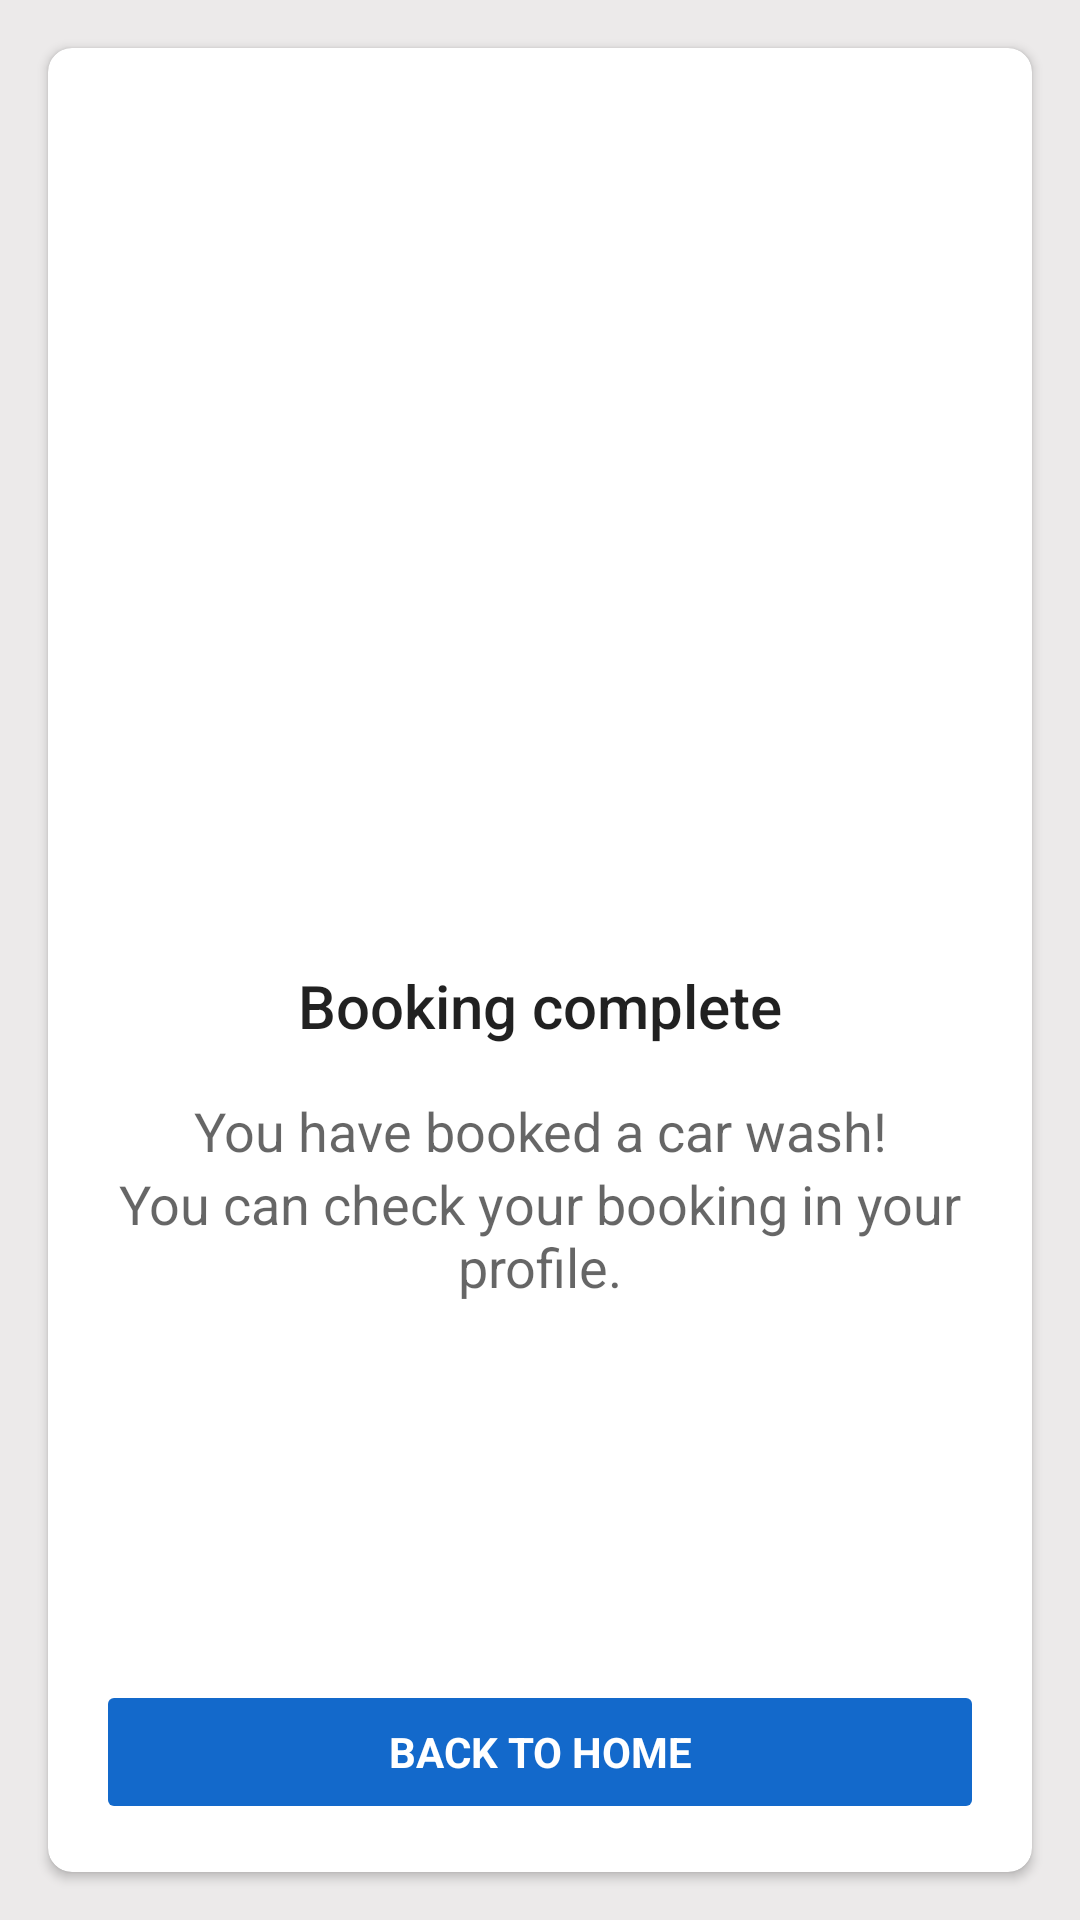

Produce the Android XML layout that renders to this screen, including the resource entries it uses.
<!-- AndroidManifest.xml: application theme Theme.OnDeamandService -->
<!-- res/layout/activity_booking_confirmation.xml -->
<?xml version="1.0" encoding="utf-8"?>
<RelativeLayout xmlns:android="http://schemas.android.com/apk/res/android"
    xmlns:app="http://schemas.android.com/apk/res-auto"
    xmlns:tools="http://schemas.android.com/tools"
    android:layout_width="match_parent"
    android:layout_height="match_parent"
    tools:context=".activity.BookingConfirmationActivity"
    android:background="#ECEAEA">

    <androidx.cardview.widget.CardView
        android:layout_width="match_parent"
        android:layout_height="match_parent"
        android:layout_margin="16dp"
        app:cardCornerRadius="8dp">

        <LinearLayout
            android:layout_width="match_parent"
            android:layout_height="wrap_content"
            android:layout_gravity="center"
            android:orientation="vertical">

            <ImageView
                android:layout_width="100dp"
                android:layout_height="100dp"
                android:layout_gravity="center"
                android:src="@drawable/ic_check_circle_black_48dp"
                app:tint="@android:color/holo_green_dark" />

            <TextView
                android:layout_width="match_parent"
                android:layout_height="match_parent"
                android:layout_marginTop="16dp"
                android:layout_marginBottom="16dp"
                android:gravity="center"
                android:text="@string/booking_complete"
                android:textAppearance="@style/Base.TextAppearance.AppCompat.Title" />

            <TextView
                android:layout_width="match_parent"
                android:layout_height="match_parent"
                android:gravity="center"
                android:text="@string/you_have_booked_a_car_wash"
                android:textAppearance="@style/Base.TextAppearance.AppCompat.Medium" />

            <TextView
                android:layout_width="match_parent"
                android:layout_height="match_parent"
                android:text="@string/you_can_check_your_booking_in_your_profile"
                android:textAlignment="center"
                android:textAppearance="@style/Base.TextAppearance.AppCompat.Medium" />

        </LinearLayout>

    </androidx.cardview.widget.CardView>

    <Button
        android:id="@+id/activity_booking_confirmation_home_button"
        style="?android:textAppearanceSmall"
        android:layout_width="match_parent"
        android:layout_height="wrap_content"
        android:layout_alignParentBottom="true"
        android:layout_centerInParent="true"
        android:layout_marginStart="64dp"
        android:layout_marginLeft="64dp"
        android:layout_marginTop="16dp"
        android:layout_marginBottom="32dp"
        android:foreground="?attr/selectableItemBackgroundBorderless"
        android:text="@string/back_to_home"
        android:textColor="@android:color/white"
        android:backgroundTint="@color/button"
        android:textStyle="bold" />

</RelativeLayout>
<!-- resources referenced by this layout -->
<resources>
  <color name="button">#1369CB</color>
  <string name="back_to_home">Back to Home</string>
  <string name="booking_complete">Booking complete</string>
  <string name="you_can_check_your_booking_in_your_profile">You can check your booking in your profile.</string>
  <string name="you_have_booked_a_car_wash">You have booked a car wash!</string>
  <style name="Theme.OnDeamandService" parent="Theme.MaterialComponents.DayNight.DarkActionBar">
          
          <item name="colorPrimary">@color/purple_500</item>
          <item name="colorPrimaryVariant">@color/purple_700</item>
          <item name="colorOnPrimary">@color/white</item>
          
          <item name="colorSecondary">@color/teal_200</item>
          <item name="colorSecondaryVariant">@color/teal_700</item>
          <item name="colorOnSecondary">@color/black</item>
          
          <item name="android:statusBarColor" tools:targetApi="l">?attr/colorPrimaryVariant</item>
          
      </style>
  <color name="purple_500">#3647C8</color>
  <color name="purple_700">#0D1B9D</color>
  <color name="white">#FFFFFFFF</color>
  <color name="teal_200">#199BFE</color>
  <color name="teal_700">#1579DD</color>
  <color name="black">#FF000000</color>
</resources>
